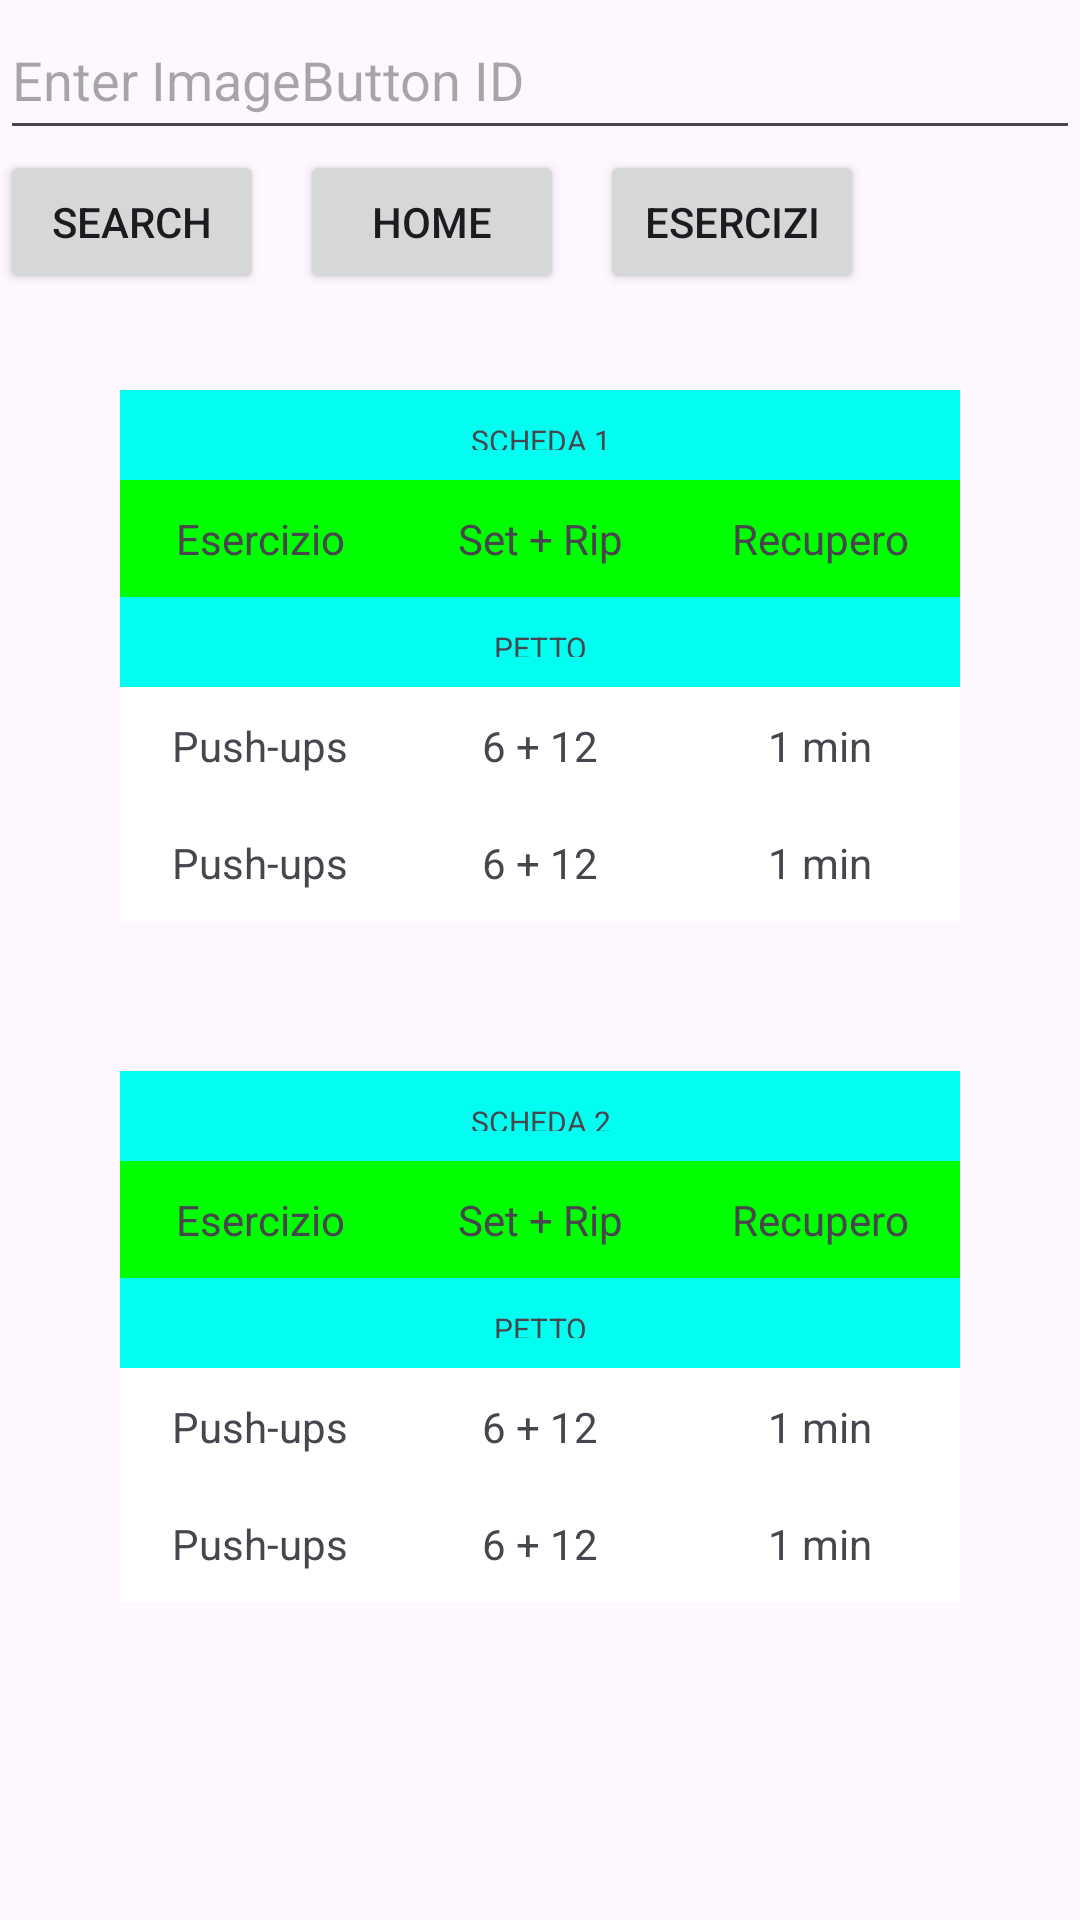

Write the Android layout XML for this screen, with the resource values it uses.
<!-- AndroidManifest.xml: application theme Theme.GitFit -->
<!-- res/layout/activity_exercises_list.xml -->
<?xml version="1.0" encoding="utf-8"?>
<RelativeLayout xmlns:android="http://schemas.android.com/apk/res/android"
    android:layout_width="match_parent"
    android:layout_height="match_parent">

    <AutoCompleteTextView
        android:id="@+id/autoCompleteTextView"
        android:layout_width="match_parent"
        android:layout_height="50dp"
        android:hint="Enter ImageButton ID"
        />

    <Button
        android:id="@+id/searchButton"
        android:layout_width="wrap_content"
        android:layout_height="wrap_content"
        android:text="Search"
        android:layout_below="@id/autoCompleteTextView" />


    <Button
        android:id="@+id/ReturnButton"
        android:layout_width="wrap_content"
        android:layout_height="wrap_content"
        android:text="Home"
        android:layout_below="@id/autoCompleteTextView"
        android:layout_marginLeft="100dp"/>
    <Button
        android:id="@+id/SchedaButton"
        android:layout_width="wrap_content"
        android:layout_height="wrap_content"
        android:text="Esercizi"
        android:layout_below="@id/autoCompleteTextView"
        android:layout_marginLeft="200dp"/>

    <TableLayout
        android:layout_width="match_parent"
        android:layout_height="wrap_content"
        android:background="@android:color/white"
        android:layout_marginTop="130dp"
        android:layout_marginRight="40dp"
        android:layout_marginLeft="40dp"
        android:id="@+id/scheda1">

        <TableRow>
            <TextView
                android:layout_width="0dp"
                android:layout_height="30dp"
                android:padding="10sp"
                android:layout_weight="4"
                android:textSize="10sp"
                android:gravity="center_horizontal"
                android:background="#00FFF0"
                android:text="SCHEDA 1"
                />
        </TableRow>

        <TableRow>

            <TextView
                android:layout_width="0dp"
                android:layout_height="wrap_content"
                android:layout_weight="4"
                android:background="#00FF00"
                android:gravity="center_horizontal"
                android:padding="10sp"
                android:text="Esercizio"
                android:textSize="14sp" />
            <TextView
                android:layout_width="0dp"
                android:layout_height="wrap_content"
                android:padding="10sp"
                android:layout_weight="4"
                android:textSize="14sp"
                android:gravity="center_horizontal"
                android:background="#00FF00"
                android:text="Set + Rip"
                />
            <TextView
                android:layout_width="0dp"
                android:layout_height="wrap_content"
                android:padding="10sp"
                android:layout_weight="4"
                android:textSize="14sp"
                android:gravity="center_horizontal"
                android:background="#00FF00"
                android:text="Recupero"
                />
        </TableRow>

        <TableRow>
            <TextView
                android:layout_width="0dp"
                android:layout_height="30dp"
                android:padding="10sp"
                android:layout_weight="4"
                android:textSize="10sp"
                android:gravity="center_horizontal"
                android:background="#00FFF0"
                android:text="PETTO"
                />
        </TableRow>

        <TableRow>

            <TextView
                android:layout_width="0dp"
                android:layout_height="wrap_content"
                android:padding="10sp"
                android:layout_weight="4"
                android:textSize="14sp"
                android:gravity="center_horizontal"
                android:text="Push-ups"
                />
            <TextView
                android:layout_width="0dp"
                android:layout_height="wrap_content"
                android:padding="10sp"
                android:layout_weight="4"
                android:textSize="14sp"
                android:gravity="center_horizontal"
                android:text="6 + 12"
                />
            <TextView
                android:layout_width="0dp"
                android:layout_height="wrap_content"
                android:padding="10sp"
                android:layout_weight="4"
                android:textSize="14sp"
                android:gravity="center_horizontal"
                android:text="1 min"
                />
        </TableRow>
        <TableRow>

            <TextView
                android:layout_width="0dp"
                android:layout_height="wrap_content"
                android:padding="10sp"
                android:layout_weight="4"
                android:textSize="14sp"
                android:gravity="center_horizontal"
                android:text="Push-ups"
                />
            <TextView
                android:layout_width="0dp"
                android:layout_height="wrap_content"
                android:padding="10sp"
                android:layout_weight="4"
                android:textSize="14sp"
                android:gravity="center_horizontal"
                android:text="6 + 12"
                />
            <TextView
                android:layout_width="0dp"
                android:layout_height="wrap_content"
                android:padding="10sp"
                android:layout_weight="4"
                android:textSize="14sp"
                android:gravity="center_horizontal"
                android:text="1 min"
                />
        </TableRow>

    </TableLayout>
    <TableLayout
        android:layout_width="match_parent"
        android:layout_height="wrap_content"
        android:background="@android:color/white"
        android:layout_marginTop="50dp"
        android:layout_marginRight="40dp"
        android:layout_marginLeft="40dp"
        android:layout_below="@+id/scheda1">
        <TableRow>
            <TextView
                android:layout_width="0dp"
                android:layout_height="30dp"
                android:padding="10sp"
                android:layout_weight="4"
                android:textSize="10sp"
                android:gravity="center_horizontal"
                android:background="#00FFF0"
                android:text="SCHEDA 2"
                />
        </TableRow>

        <TableRow>

            <TextView
                android:layout_width="0dp"
                android:layout_height="wrap_content"
                android:layout_weight="4"
                android:background="#00FF00"
                android:gravity="center_horizontal"
                android:padding="10sp"
                android:text="Esercizio"
                android:textSize="14sp" />
            <TextView
                android:layout_width="0dp"
                android:layout_height="wrap_content"
                android:padding="10sp"
                android:layout_weight="4"
                android:textSize="14sp"
                android:gravity="center_horizontal"
                android:background="#00FF00"
                android:text="Set + Rip"
                />
            <TextView
                android:layout_width="0dp"
                android:layout_height="wrap_content"
                android:padding="10sp"
                android:layout_weight="4"
                android:textSize="14sp"
                android:gravity="center_horizontal"
                android:background="#00FF00"
                android:text="Recupero"
                />
        </TableRow>

        <TableRow>
            <TextView
                android:layout_width="0dp"
                android:layout_height="30dp"
                android:padding="10sp"
                android:layout_weight="4"
                android:textSize="10sp"
                android:gravity="center_horizontal"
                android:background="#00FFF0"
                android:text="PETTO"
                />
        </TableRow>
        <TableRow>

            <TextView
                android:layout_width="0dp"
                android:layout_height="wrap_content"
                android:padding="10sp"
                android:layout_weight="4"
                android:textSize="14sp"
                android:gravity="center_horizontal"
                android:text="Push-ups"
                />
            <TextView
                android:layout_width="0dp"
                android:layout_height="wrap_content"
                android:padding="10sp"
                android:layout_weight="4"
                android:textSize="14sp"
                android:gravity="center_horizontal"
                android:text="6 + 12"
                />
            <TextView
                android:layout_width="0dp"
                android:layout_height="wrap_content"
                android:padding="10sp"
                android:layout_weight="4"
                android:textSize="14sp"
                android:gravity="center_horizontal"
                android:text="1 min"
                />
        </TableRow>
        <TableRow>

            <TextView
                android:layout_width="0dp"
                android:layout_height="wrap_content"
                android:padding="10sp"
                android:layout_weight="4"
                android:textSize="14sp"
                android:gravity="center_horizontal"
                android:text="Push-ups"
                />
            <TextView
                android:layout_width="0dp"
                android:layout_height="wrap_content"
                android:padding="10sp"
                android:layout_weight="4"
                android:textSize="14sp"
                android:gravity="center_horizontal"
                android:text="6 + 12"
                />
            <TextView
                android:layout_width="0dp"
                android:layout_height="wrap_content"
                android:padding="10sp"
                android:layout_weight="4"
                android:textSize="14sp"
                android:gravity="center_horizontal"
                android:text="1 min"
                />
        </TableRow>
    </TableLayout>

</RelativeLayout>
<!-- resources referenced by this layout -->
<resources>
  <style name="Theme.GitFit" parent="Base.Theme.GitFit" />
  <style name="Base.Theme.GitFit" parent="Theme.Material3.DayNight.NoActionBar">
          
          
      </style>
</resources>
